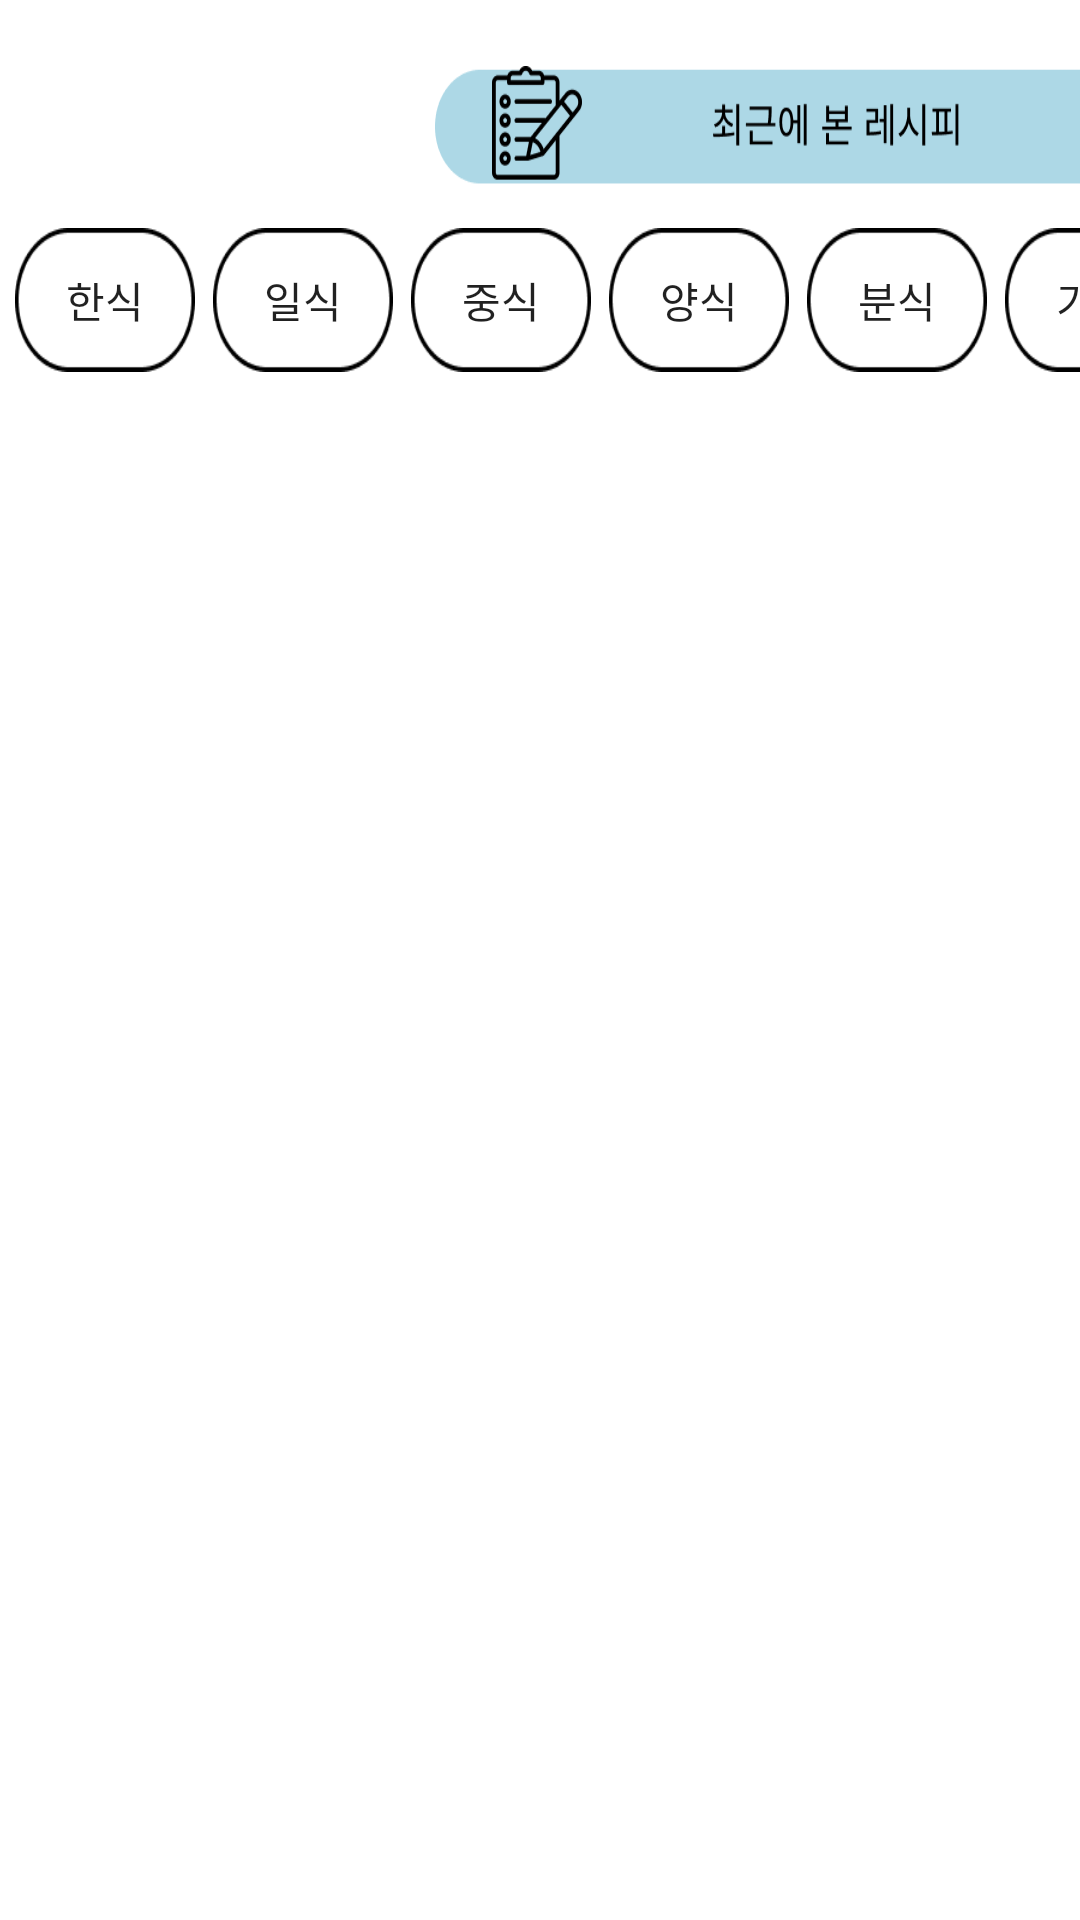

Reconstruct the res/layout file that produces this screen, plus the resources it refers to.
<!-- AndroidManifest.xml: application theme Theme.TeamProject1 -->
<!-- res/layout/activity_main.xml -->
<?xml version="1.0" encoding="utf-8"?>
<LinearLayout
    xmlns:android="http://schemas.android.com/apk/res/android"
    xmlns:app="http://schemas.android.com/apk/res-auto"
    xmlns:tools="http://schemas.android.com/tools"
    android:layout_width="match_parent"
    android:layout_height="match_parent"
    tools:context=".MainActivity"
    android:orientation="vertical">

    <LinearLayout
        android:orientation="vertical"
        android:layout_width="match_parent"
        android:layout_height="160dp"
        android:background="#ffffff">

        <androidx.appcompat.widget.AppCompatButton
            android:id="@+id/but1"
            android:layout_width="255dp"
            android:layout_height="48dp"
            android:background="@drawable/img"
            android:translationX="145dp"
            android:translationY="22dp"
            tools:ignore="SpeakableTextPresentCheck">

        </androidx.appcompat.widget.AppCompatButton>

        <LinearLayout
            android:layout_width="match_parent"
            android:layout_height="80dp">

            <androidx.appcompat.widget.AppCompatButton
                android:id="@+id/but3"
                android:layout_width="60dp"
                android:layout_height="48dp"
                android:layout_margin="3dp"
                android:background="@drawable/confirm_btn"
                android:text="한식"
                android:translationX="2dp"
                android:translationY="25dp">

            </androidx.appcompat.widget.AppCompatButton>

            <androidx.appcompat.widget.AppCompatButton
                android:id="@+id/but4"
                android:layout_width="60dp"
                android:layout_height="48dp"
                android:layout_margin="3dp"
                android:background="@drawable/confirm_btn"
                android:text="일식"
                android:translationX="2dp"
                android:translationY="25dp">

            </androidx.appcompat.widget.AppCompatButton>

            <androidx.appcompat.widget.AppCompatButton
                android:id="@+id/but5"
                android:layout_width="60dp"
                android:layout_height="48dp"
                android:layout_margin="3dp"
                android:background="@drawable/confirm_btn"
                android:text="중식"
                android:translationX="2dp"
                android:translationY="25dp">

            </androidx.appcompat.widget.AppCompatButton>

            <androidx.appcompat.widget.AppCompatButton
                android:id="@+id/but6"
                android:layout_width="60dp"
                android:layout_height="48dp"
                android:layout_margin="3dp"
                android:background="@drawable/confirm_btn"
                android:text="양식"
                android:translationX="2dp"
                android:translationY="25dp">

            </androidx.appcompat.widget.AppCompatButton>

            <androidx.appcompat.widget.AppCompatButton
                android:id="@+id/but7"
                android:layout_width="60dp"
                android:layout_height="48dp"
                android:layout_margin="3dp"
                android:background="@drawable/confirm_btn"
                android:text="분식"
                android:translationX="2dp"
                android:translationY="25dp">

            </androidx.appcompat.widget.AppCompatButton>

            <androidx.appcompat.widget.AppCompatButton
                android:id="@+id/but8"
                android:layout_width="60dp"
                android:layout_height="48dp"
                android:layout_margin="3dp"
                android:background="@drawable/confirm_btn"
                android:text="기타"
                android:translationX="2dp"
                android:translationY="25dp">

            </androidx.appcompat.widget.AppCompatButton>

        </LinearLayout>
    </LinearLayout>



        <ListView
            android:id="@+id/lv"
            android:layout_width="match_parent"
            android:layout_height="match_parent"/>


</LinearLayout>
<!-- resources referenced by this layout -->
<resources>
  <!-- drawable confirm_btn (drawable-v24) -->
  <?xml version="1.0" encoding="utf-8"?>
  <selector
  
      xmlns:android="http://schemas.android.com/apk/res/android">
      <item android:state_pressed="true" android:drawable="@drawable/on"></item>
      <item android:state_pressed="false" android:drawable="@drawable/off"></item>
  </selector>
  <!-- drawable img: png bitmap (drawable-v24, 7891 bytes) -->
  <style name="Theme.TeamProject1" parent="Theme.MaterialComponents.DayNight.DarkActionBar">
          
          <item name="colorPrimary">@color/purple_500</item>
          <item name="colorPrimaryVariant">@color/purple_700</item>
          <item name="colorOnPrimary">@color/white</item>
          
          <item name="colorSecondary">@color/teal_200</item>
          <item name="colorSecondaryVariant">@color/teal_700</item>
          <item name="colorOnSecondary">@color/black</item>
          
          <item name="android:statusBarColor">?attr/colorPrimaryVariant</item>
          
      </style>
  <!-- drawable on: png bitmap (drawable-v24, 2226 bytes) -->
  <!-- drawable off: png bitmap (drawable-v24, 1953 bytes) -->
  <!-- not gathered from this repository: default colours our renderer supplied (Android Studio template values) -->
  <color name="purple_500">#FF6200EE</color>
  <color name="purple_700">#FF3700B3</color>
  <color name="teal_200">#FF03DAC5</color>
  <color name="teal_700">#FF018786</color>
  <color name="black">#FF000000</color>
  <color name="white">#FFFFFFFF</color>
</resources>
